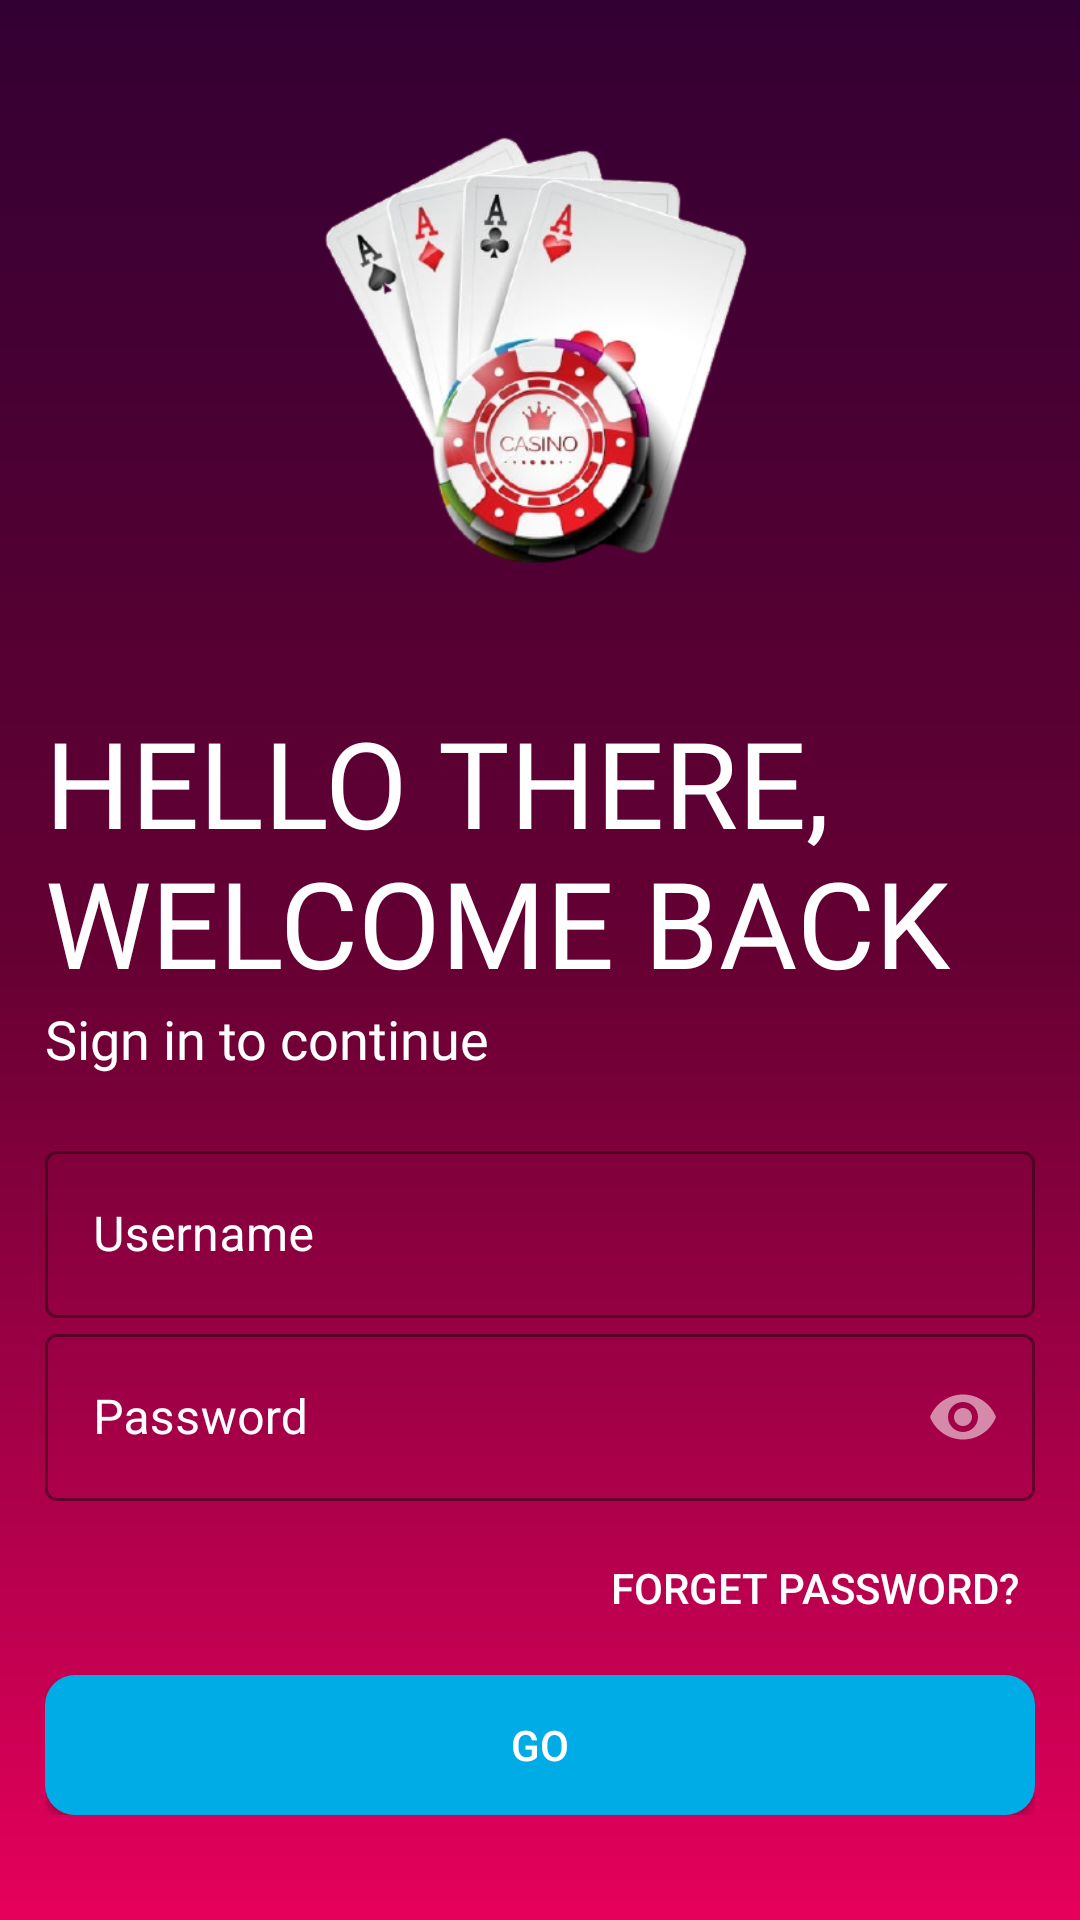

Write the Android layout XML for this screen, with the resource values it uses.
<!-- AndroidManifest.xml: application theme Theme.AppCompat.Light.NoActionBar.FullScreen -->
<!-- res/layout/activity_login.xml -->
<?xml version="1.0" encoding="utf-8"?>
<LinearLayout xmlns:android="http://schemas.android.com/apk/res/android"
    xmlns:app="http://schemas.android.com/apk/res-auto"
    xmlns:tools="http://schemas.android.com/tools"
    android:layout_width="match_parent"
    android:layout_height="match_parent"
    android:background="@drawable/gradient"
    android:padding="15dp"
    android:id="@+id/login_form_test"
    android:orientation="vertical"
    tools:context="com.example.blackjackgame.view.Login">

    <ImageView
        android:id="@+id/img_logo_login"
        android:layout_width="235dp"
        android:layout_height="219dp"
        android:layout_gravity="center"
        android:src="@drawable/head" />

    <TextView
        android:id="@+id/txt_hello_there"
        android:layout_width="363dp"
        android:layout_height="wrap_content"
        android:fontFamily="@font/bungee"
        android:text="HELLO THERE, WELCOME BACK"

        android:textColor="#fff"
        android:textSize="40sp" />

    <TextView
        android:id="@+id/txt_sign_continue"
        android:layout_width="wrap_content"
        android:layout_height="wrap_content"
        android:fontFamily="@font/antic"
        android:text="Sign in to continue"
        android:textColor="#fff"
        android:textSize="18sp" />

    <LinearLayout
        android:layout_width="match_parent"
        android:layout_height="wrap_content"
        android:layout_marginTop="20dp"
        android:layout_marginBottom="20dp"
        android:orientation="vertical">

        <com.google.android.material.textfield.TextInputLayout
            android:id="@+id/txt_username"
            style="@style/Widget.MaterialComponents.TextInputLayout.OutlinedBox"
            android:layout_width="match_parent"
            android:layout_height="wrap_content"
            app:boxStrokeColor="#fff"
            android:textColorHint="#fff"

            android:hint="Username"
            >

            <com.google.android.material.textfield.TextInputEditText
                android:layout_width="match_parent"
                android:layout_height="wrap_content"
                android:textColor="#fff" />

        </com.google.android.material.textfield.TextInputLayout>


        <com.google.android.material.textfield.TextInputLayout

            android:id="@+id/txt_password"
            style="@style/Widget.MaterialComponents.TextInputLayout.OutlinedBox"
            android:layout_width="match_parent"
            android:layout_height="wrap_content"
            app:boxStrokeColor="#fff"
            android:textColorHint="#fff"
            app:passwordToggleEnabled="true"
            android:hint="Password">

            <com.google.android.material.textfield.TextInputEditText
                android:layout_width="match_parent"
                android:layout_height="wrap_content"
                android:inputType="textPassword"
                android:textColor="#fff" />

        </com.google.android.material.textfield.TextInputLayout>

        <Button
            android:id="@+id/btn_forget_password"
            android:layout_width="wrap_content"
            android:layout_height="wrap_content"
            android:text="FORGET PASSWORD?"
            android:background="#00000000"
            android:layout_gravity="right"
            android:textColor="#fff"
            android:elevation="0dp"
            android:layout_margin="5dp"/>

        <Button
            android:id="@+id/btn_sign_in"
            android:layout_width="match_parent"
            android:layout_height="wrap_content"
            android:background="@drawable/btn_history"
            android:textColor="#fff"
            android:text="Go"

            />

        <Button
            android:layout_width="match_parent"
            android:layout_height="wrap_content"
            android:background="#00000000"
            android:textColor="#fff"
            android:layout_margin="5dp"
            android:text="new user? SIGN up"
            android:id="@+id/btn_new_user"/>
    </LinearLayout>


</LinearLayout>
<!-- resources referenced by this layout -->
<resources>
  <!-- drawable btn_history (drawable) -->
  <?xml version="1.0" encoding="utf-8"?>
  <shape xmlns:android="http://schemas.android.com/apk/res/android"
      android:shape="rectangle">
      <solid android:color="#00ace6" />
      <corners android:bottomRightRadius="10dp"
          android:bottomLeftRadius="10dp"
          android:topRightRadius="10dp"
          android:topLeftRadius="10dp"/>
  </shape>
  <!-- drawable gradient (drawable) -->
  <?xml version="1.0" encoding="utf-8"?>
  <shape xmlns:android="http://schemas.android.com/apk/res/android"
      android:shape="rectangle">
  
  
  
  
  
      <gradient
          android:startColor="#330033"
          android:centerColor="#660033"
          android:endColor="#e6005c"
          android:angle="-90"
          />
  </shape>
  <!-- drawable head: png bitmap (drawable-v24, 121546 bytes) -->
  <style name="Theme.AppCompat.Light.NoActionBar.FullScreen" parent="@style/Theme.MaterialComponents.NoActionBar">
          
          <item name="android:windowNoTitle">true</item>
          <item name="android:windowActionBar">false</item>
          <item name="android:windowFullscreen">true</item>
          <item name="android:windowContentOverlay">@null</item>
          <item name="colorPrimary">@color/colorPrimary</item>
      </style>
  <color name="colorPrimary">#000000</color>
</resources>
